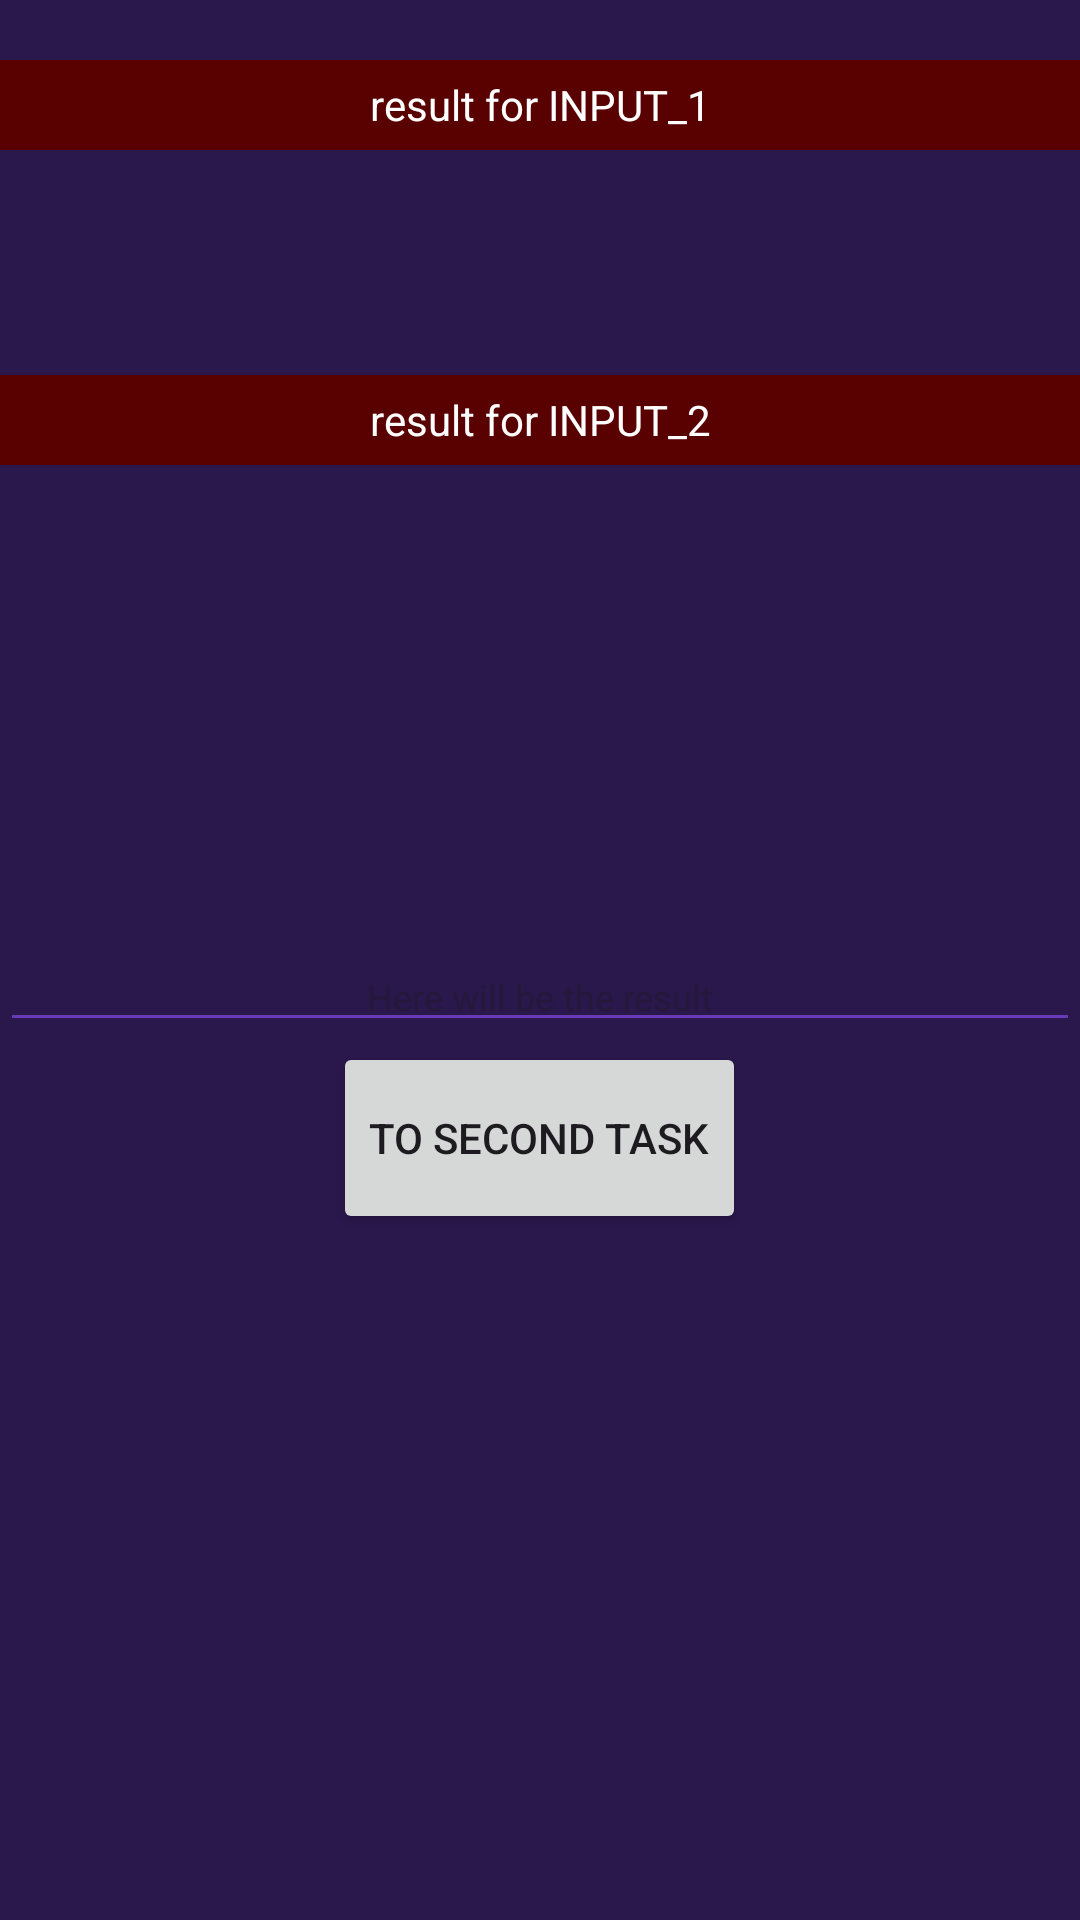

This screen was rendered from an Android layout file. Write that file and the resources it references.
<!-- AndroidManifest.xml: application theme Theme.TestWork -->
<!-- res/layout/activity_main.xml -->
<?xml version="1.0" encoding="utf-8"?>
<androidx.constraintlayout.widget.ConstraintLayout xmlns:android="http://schemas.android.com/apk/res/android"
    xmlns:app="http://schemas.android.com/apk/res-auto"
    xmlns:tools="http://schemas.android.com/tools"
    android:layout_width="match_parent"
    android:layout_height="match_parent">

    <LinearLayout
        android:layout_width="match_parent"
        android:layout_height="match_parent"
        android:background="#2A174C"
        android:orientation="vertical"
        app:layout_constraintBottom_toBottomOf="parent"
        app:layout_constraintEnd_toEndOf="parent"
        app:layout_constraintStart_toStartOf="parent"
        app:layout_constraintTop_toTopOf="parent">

        <LinearLayout
            android:layout_width="match_parent"
            android:layout_height="125dp"
            android:orientation="vertical">


            <TextView
                android:id="@+id/textTitle1"
                android:layout_width="match_parent"
                android:layout_height="30dp"
                android:layout_marginTop="20dp"
                android:background="#590000"
                android:gravity="center_horizontal|center_vertical"
                android:text="@string/result_for_input_1"
                android:textColor="@color/white"
                android:textColorHighlight="@color/white"
                android:textColorHint="@color/white" />

            <TextView
                android:id="@+id/textResult1"
                android:layout_width="match_parent"
                android:layout_height="30dp"
                android:layout_marginTop="20dp"
                android:gravity="center_horizontal|center_vertical"
                android:textColor="@color/white" />

        </LinearLayout>

        <LinearLayout
            android:layout_width="match_parent"
            android:layout_height="189dp"
            android:orientation="vertical">


            <TextView
                android:id="@+id/textTitle2"
                android:layout_width="match_parent"
                android:layout_height="30dp"
                android:background="#590000"
                android:gravity="center_horizontal|center_vertical"
                android:text="@string/result_for_input_2"
                android:textColor="@color/white" />

            <TextView
                android:id="@+id/textResult2"
                android:layout_width="match_parent"
                android:layout_height="30dp"
                android:layout_marginTop="20dp"
                android:gravity="center_horizontal|center_vertical"
                android:textColor="@color/white" />

        </LinearLayout>

        <EditText
            android:id="@+id/resultFromSecondActivity"
            android:layout_width="match_parent"
            android:layout_height="wrap_content"
            android:backgroundTint="#673AB7"
            android:ems="10"
            android:hint="Here will be the result"
            android:inputType="text"
            android:textAlignment="center"
            android:textSize="12sp" />

        <Button
            android:id="@+id/buttonToSecondTask"
            android:layout_width="wrap_content"
            android:layout_height="64dp"
            android:layout_gravity="center_horizontal"
            android:text="@string/to_second_task" />

        <Button
            android:id="@+id/buttonToThirdTask"
            android:layout_width="wrap_content"
            android:layout_height="64dp"
            android:layout_gravity="center_horizontal"
            android:layout_marginTop="70dp"
            android:text="@string/To_third_tast"
            android:visibility="gone" />

        <TextView
            android:id="@+id/tvResultOkHttp"
            android:layout_width="match_parent"
            android:layout_height="wrap_content"
            android:layout_marginTop="30dp"
            android:gravity="center_horizontal"
            android:textColor="#FFFFFF"
            android:visibility="gone" />

    </LinearLayout>

</androidx.constraintlayout.widget.ConstraintLayout>
<!-- resources referenced by this layout -->
<resources>
  <color name="white">#FFFFFFFF</color>
  <string name="To_third_tast">To the third task</string>
  <string name="result_for_input_1">result for INPUT_1</string>
  <string name="result_for_input_2">result for INPUT_2</string>
  <string name="to_second_task">To second task</string>
  <style name="Theme.TestWork" parent="Base.Theme.TestWork" />
  <style name="Base.Theme.TestWork" parent="Theme.Material3.DayNight.NoActionBar">
          
          
      </style>
</resources>
